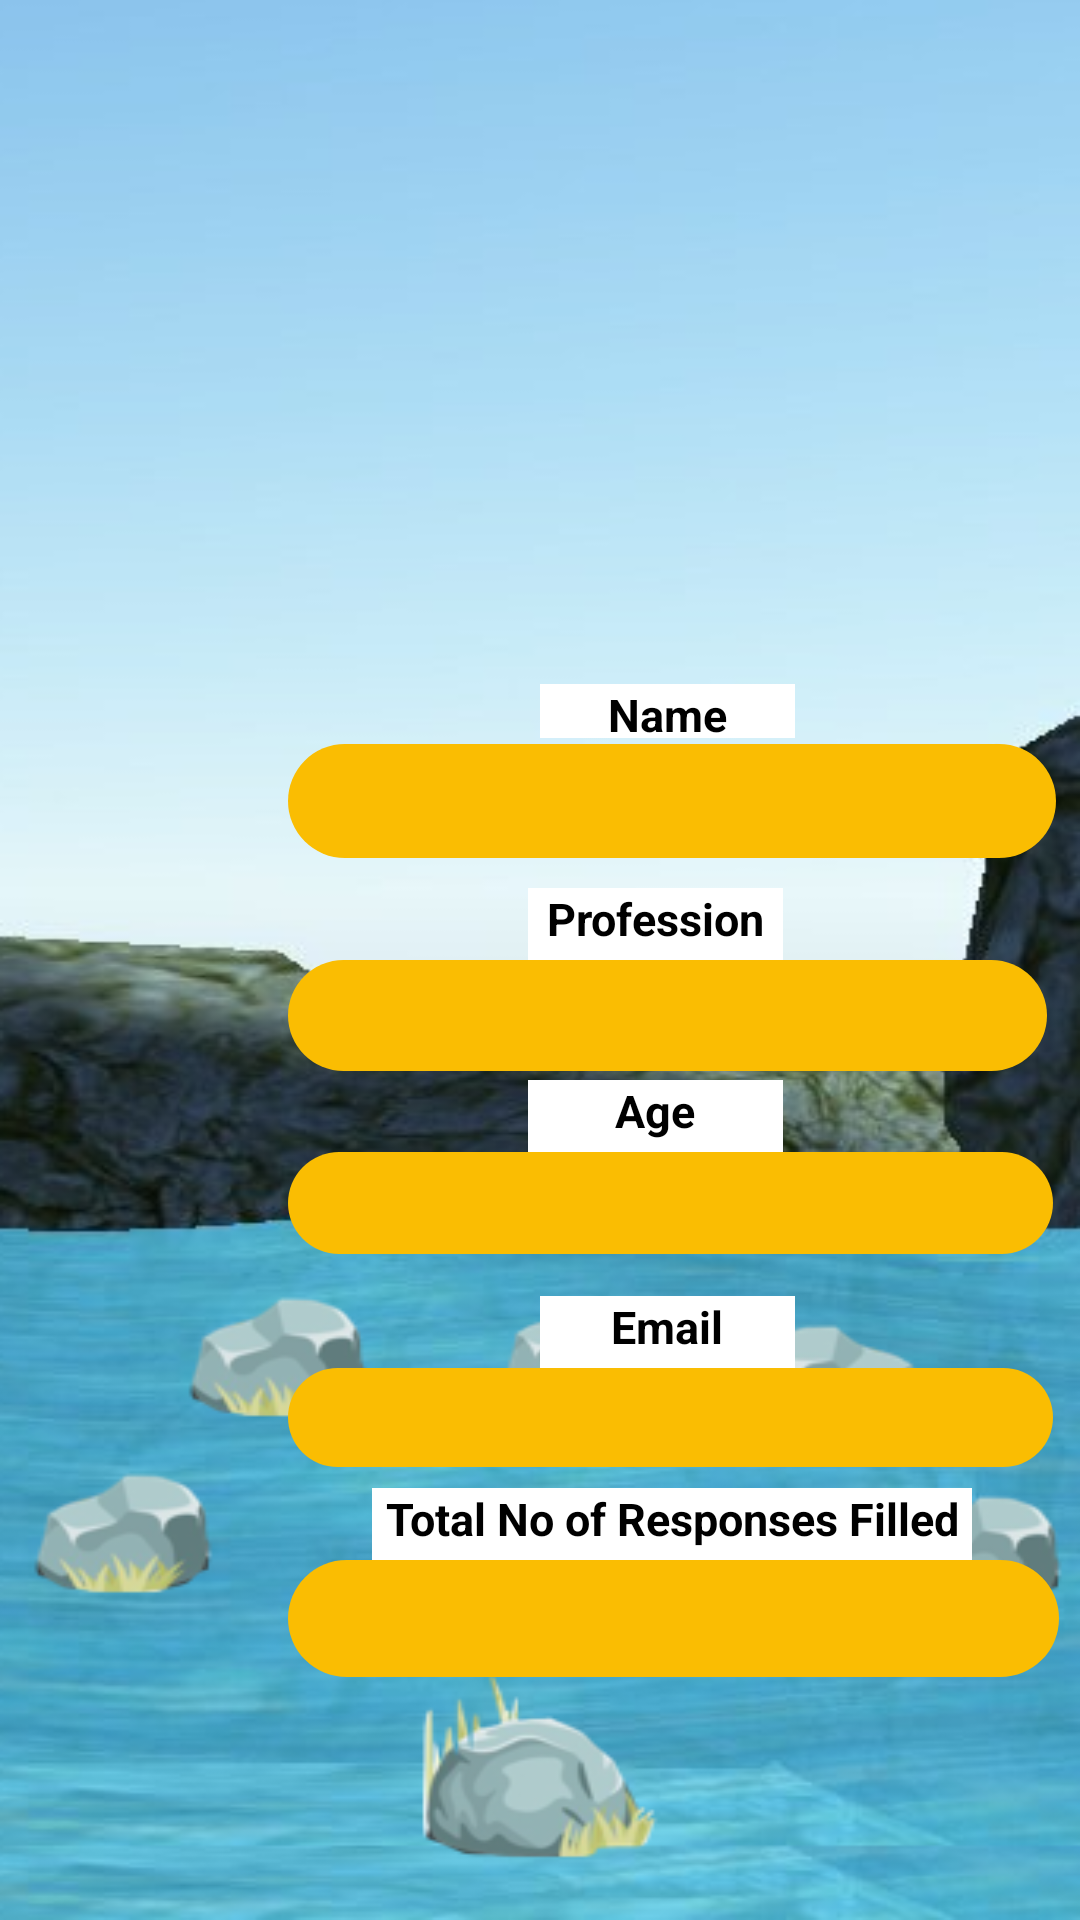

Reconstruct the res/layout file that produces this screen, plus the resources it refers to.
<!-- AndroidManifest.xml: application theme Theme.GamifiedSurvey -->
<!-- res/layout/activity_profile.xml -->
<?xml version="1.0" encoding="utf-8"?>
<androidx.constraintlayout.widget.ConstraintLayout xmlns:android="http://schemas.android.com/apk/res/android"
    xmlns:app="http://schemas.android.com/apk/res-auto"
    xmlns:tools="http://schemas.android.com/tools"
    android:id="@+id/relativeLayout"
    android:layout_width="match_parent"
    android:layout_height="match_parent"
    android:background="@drawable/screen"
    tools:context=".Profile">

    <Button
        android:id="@+id/btnBack"
        android:layout_width="82dp"
        android:layout_height="69dp"
        android:layout_marginStart="31dp"
        android:layout_marginTop="571dp"
        android:layout_marginEnd="259dp"
        android:layout_marginBottom="30dp"
        android:background="@drawable/back"
        app:layout_constraintBottom_toBottomOf="parent"
        app:layout_constraintEnd_toEndOf="parent"
        app:layout_constraintHorizontal_bias="0.0"
        app:layout_constraintStart_toStartOf="parent"
        app:layout_constraintTop_toTopOf="parent"
        app:layout_constraintVertical_bias="1.0" />

    <ImageView
        android:id="@+id/ppic"
        android:layout_width="207dp"
        android:layout_height="176dp"
        android:layout_marginStart="110dp"
        android:layout_marginTop="17dp"
        android:layout_marginBottom="477dp"
        app:layout_constraintBottom_toBottomOf="parent"
        app:layout_constraintEnd_toEndOf="parent"
        app:layout_constraintHorizontal_bias="0.0"
        app:layout_constraintStart_toStartOf="parent"
        app:layout_constraintTop_toTopOf="parent"
        app:layout_constraintVertical_bias="0.278" />

    <TextView
        android:id="@+id/namet"
        android:layout_width="85dp"
        android:layout_height="18dp"
        android:layout_marginStart="180dp"
        android:layout_marginTop="228dp"
        android:background="#FFEB3B"
        android:backgroundTint="#FFFFFF"
        android:ems="10"
        android:text="Name"
        android:textAlignment="center"
        android:textColor="@color/black"
        android:textSize="15sp"
        android:textStyle="bold"
        app:layout_constraintStart_toStartOf="parent"
        app:layout_constraintTop_toTopOf="parent" />

    <TextView
        android:id="@+id/name"
        android:layout_width="256dp"
        android:layout_height="38dp"
        android:layout_marginStart="96dp"
        android:layout_marginTop="248dp"
        android:background="@drawable/roundedbtn"
        android:ems="10"
        android:text=" "
        android:textAlignment="center"
        android:textSize="15sp"
        android:textStyle="bold"
        app:layout_constraintStart_toStartOf="parent"
        app:layout_constraintTop_toTopOf="parent" />

    <TextView
        android:id="@+id/proft"
        android:layout_width="85dp"
        android:layout_height="25dp"
        android:layout_marginStart="176dp"
        android:layout_marginTop="296dp"
        android:background="#FFFFFF"
        android:ems="10"
        android:text="Profession"
        android:textAlignment="center"
        android:textColor="@color/black"
        android:textSize="15sp"
        android:textStyle="bold"
        app:layout_constraintStart_toStartOf="parent"
        app:layout_constraintTop_toTopOf="parent" />


    <TextView
        android:id="@+id/prof"
        android:layout_width="253dp"
        android:layout_height="37dp"
        android:layout_marginStart="96dp"
        android:layout_marginTop="320dp"
        android:background="@drawable/roundedbtn"
        android:text=" "
        android:textAlignment="center"
        android:textSize="15sp"
        android:textStyle="bold"
        app:layout_constraintStart_toStartOf="parent"
        app:layout_constraintTop_toTopOf="parent" />

    <TextView
        android:id="@+id/aget"
        android:layout_width="85dp"
        android:layout_height="25dp"
        android:layout_marginStart="176dp"
        android:layout_marginTop="360dp"
        android:background="#FFFFFF"
        android:ems="10"
        android:text="Age"
        android:textAlignment="center"
        android:textColor="@color/black"
        android:textSize="15sp"
        android:textStyle="bold"
        app:layout_constraintStart_toStartOf="parent"
        app:layout_constraintTop_toTopOf="parent" />

    <TextView
        android:id="@+id/age"
        android:layout_width="255dp"
        android:layout_height="34dp"
        android:layout_marginStart="96dp"
        android:layout_marginTop="384dp"
        android:background="@drawable/roundedbtn"
        android:textAlignment="center"
        android:textSize="15sp"
        android:textStyle="bold"
        app:layout_constraintStart_toStartOf="parent"
        app:layout_constraintTop_toTopOf="parent" />

    <TextView
        android:id="@+id/emailt"
        android:layout_width="85dp"
        android:layout_height="25dp"
        android:layout_marginStart="180dp"
        android:layout_marginTop="432dp"
        android:background="#FFFFFF"
        android:ems="10"
        android:text="Email"
        android:textAlignment="center"
        android:textColor="@color/black"
        android:textSize="15sp"
        android:textStyle="bold"
        app:layout_constraintStart_toStartOf="parent"
        app:layout_constraintTop_toTopOf="parent" />

    <TextView
        android:id="@+id/email"
        android:layout_width="255dp"
        android:layout_height="33dp"
        android:layout_marginStart="96dp"
        android:layout_marginTop="456dp"
        android:background="@drawable/roundedbtn"
        android:text=" "
        android:textAlignment="center"
        android:textSize="15sp"
        android:textStyle="bold"
        app:layout_constraintStart_toStartOf="parent"
        app:layout_constraintTop_toTopOf="parent" />

    <TextView
        android:id="@+id/ttr"
        android:layout_width="200dp"
        android:layout_height="25dp"
        android:layout_marginStart="124dp"
        android:layout_marginTop="496dp"
        android:background="#FFFFFF"
        android:ems="10"
        android:text="Total No of Responses Filled"
        android:textAlignment="center"
        android:textColor="@color/black"
        android:textSize="15sp"
        android:textStyle="bold"
        app:layout_constraintStart_toStartOf="parent"
        app:layout_constraintTop_toTopOf="parent" />

    <TextView
        android:id="@+id/TotalResponses"
        android:layout_width="257dp"
        android:layout_height="39dp"
        android:layout_marginStart="96dp"
        android:layout_marginTop="520dp"
        android:background="@drawable/roundedbtn"
        android:text=" "
        android:textAlignment="center"
        android:textSize="15sp"
        android:textStyle="bold"
        app:layout_constraintStart_toStartOf="parent"
        app:layout_constraintTop_toTopOf="parent" />

</androidx.constraintlayout.widget.ConstraintLayout>
<!-- resources referenced by this layout -->
<resources>
  <!-- drawable roundedbtn (drawable) -->
  <?xml version="1.0" encoding="utf-8"?>
      <shape xmlns:android="http://schemas.android.com/apk/res/android"
          android:shape="rectangle">
          <solid android:color="#FABD02" />
          <corners android:bottomRightRadius="45dp"
              android:bottomLeftRadius="45dp"
              android:topRightRadius="45dp"
              android:topLeftRadius="45dp"/>
      </shape>
  <!-- drawable screen: png bitmap (drawable, 220074 bytes) -->
  <style name="Theme.GamifiedSurvey" parent="Theme.AppCompat.NoActionBar">
          
          <item name="colorPrimary">@color/purple_500</item>
          <item name="colorPrimaryVariant">@color/purple_700</item>
          <item name="colorOnPrimary">@color/white</item>
          
          <item name="colorSecondary">@color/teal_200</item>
          <item name="colorSecondaryVariant">@color/teal_700</item>
          <item name="colorOnSecondary">@color/black</item>
          
          <item name="android:statusBarColor" tools:targetApi="l">?attr/colorPrimaryVariant</item>
          
      </style>
  <!-- not gathered from this repository: default colours our renderer supplied (Android Studio template values) -->
  <color name="purple_500">#FF6200EE</color>
  <color name="purple_700">#FF3700B3</color>
  <color name="teal_200">#FF03DAC5</color>
  <color name="teal_700">#FF018786</color>
  <color name="black">#FF000000</color>
  <color name="white">#FFFFFFFF</color>
</resources>
